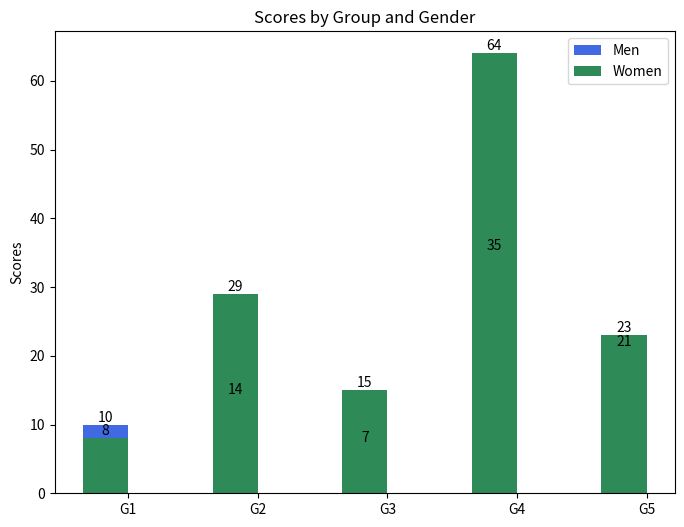

Source code (Python):
# Group bar chart plot
import matplotlib.pyplot as plt
import numpy as np

N = 5
values1 = [10, 14, 7, 35, 21]
values2 = [8, 29, 15, 64, 23]

ind = np.arange(N)    # X locations for the groups
width = 0.35          # width of bars

fig, ax = plt.subplots(figsize=(8,6))
rects1 = ax.bar(ind, values1, width, color='royalblue', label='Men')
rects2 = ax.bar(ind, values2, width, color='seagreen', label='Women')

for bars in ax.containers:
    ax.bar_label(bars)

ax.set_ylabel('Scores')
ax.set_title('Scores by Group and Gender')
ax.set_xticks(ind + width / 2)
ax.set_xticklabels(('G1', 'G2', 'G3', 'G4', 'G5'))
ax.legend();
